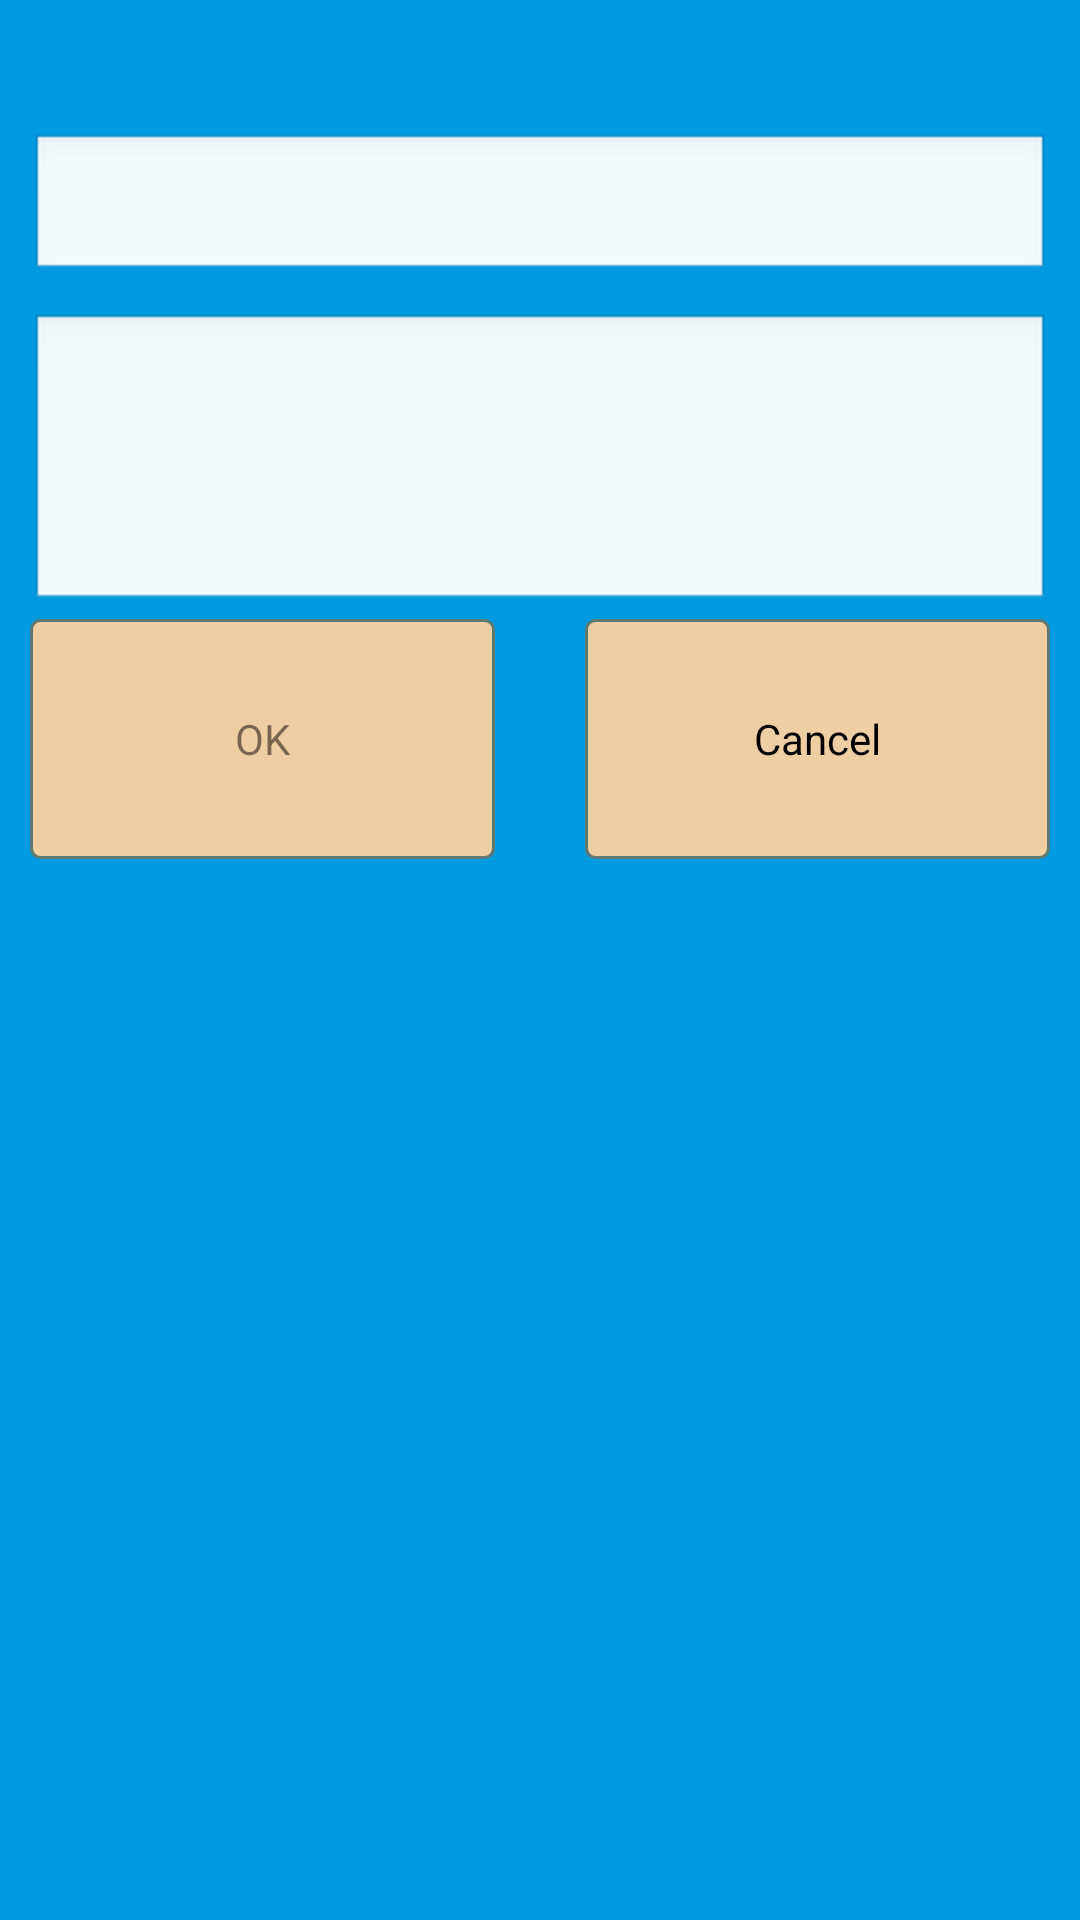

This screen was rendered from an Android layout file. Write that file and the resources it references.
<!-- AndroidManifest.xml: application theme AppTheme -->
<!-- res/layout/dialog_enter_vocab_info.xml -->
<?xml version="1.0" encoding="utf-8"?>
<RelativeLayout xmlns:android="http://schemas.android.com/apk/res/android"
    android:layout_width="350dp"
    android:layout_height="300dp"
    android:background="@color/col_blue"
    android:padding="10dp" >

    <TextView
        android:id="@+id/tvDialogHeader"
        style="@style/st_text_white"
        android:layout_width="wrap_content"
        android:layout_height="wrap_content"
        android:layout_alignParentTop="true"
        android:layout_centerHorizontal="true"
        android:gravity="center" />

    <EditText
        android:id="@+id/edtKey"
        android:layout_width="match_parent"
        android:layout_height="50dp"
        android:layout_below="@+id/tvDialogHeader"
        android:layout_marginTop="10dp" >
    </EditText>

    <EditText
        android:id="@+id/edtValue"
        android:layout_width="match_parent"
        android:layout_height="100dp"
        android:layout_below="@+id/edtKey"
        android:layout_marginTop="10dp" >
    </EditText>

    <RelativeLayout
        android:id="@+id/rlButtons"
        android:layout_width="match_parent"
        android:layout_height="80dp"
        android:layout_below="@+id/edtValue"
        android:layout_marginTop="2dp" >

        <Button
            android:id="@+id/btnPossitive"
            android:layout_width="155dp"
            android:layout_height="match_parent"
            android:layout_alignParentLeft="true"
            android:background="@drawable/rounded_orange_button"
            android:enabled="false"
            android:text="OK" >
        </Button>

        <Button
            android:id="@+id/btnNegative"
            android:layout_width="155dp"
            android:layout_height="match_parent"
            android:layout_alignParentRight="true"
            android:background="@drawable/rounded_orange_button"
            android:text="Cancel" >
        </Button>
    </RelativeLayout>

</RelativeLayout>
<!-- resources referenced by this layout -->
<resources>
  <color name="col_blue">#009ae0 </color>
  <!-- drawable rounded_orange_button (drawable) -->
  <?xml version="1.0" encoding="utf-8"?>
  <selector xmlns:android="http://schemas.android.com/apk/res/android">
  
      <item android:state_pressed="true"><shape android:shape="rectangle">
              <corners android:radius="3dip" />
  
              <stroke android:width="1dip" android:color="#5e7974" />
  
              <gradient android:angle="-90" android:endColor="@color/col_navajo_white3" android:startColor="@color/col_navajo_white3" />
          </shape></item>
      
      
      <item android:state_focused="true"><shape android:shape="rectangle">
              <corners android:radius="3dip" />
  
              <stroke android:width="1dip" android:color="#5e7974" />
  
              <solid android:color="@color/col_navajo_white2" />
          </shape></item>
      
      
      <item><shape android:shape="rectangle">
              <corners android:radius="3dip" />
  
              <stroke android:width="1dip" android:color="#5e7974" />
  
              <gradient android:angle="-90" android:endColor="@color/col_navajo_white2" android:startColor="@color/col_navajo_white2" />
          </shape></item>
  
  </selector>
  <style name="st_text_white">
          <item name="android:textColor">@color/col_white</item>
          <item name="android:textSize">@dimen/dm_learn_adapter_item_text_size</item>
          <item name="android:typeface">monospace</item>
          <item name="android:layout_width">wrap_content</item>
          <item name="android:layout_height">wrap_content</item>
      </style>
  <style name="AppTheme" parent="AppBaseTheme" />
  <color name="col_navajo_white3">#CDB38B   </color>
  <color name="col_navajo_white2">#EECFA1   </color>
  <color name="col_white">#ffffff   </color>
  <dimen name="dm_learn_adapter_item_text_size">21sp</dimen>
  <style name="AppBaseTheme" parent="android:Theme.Light" />
</resources>
